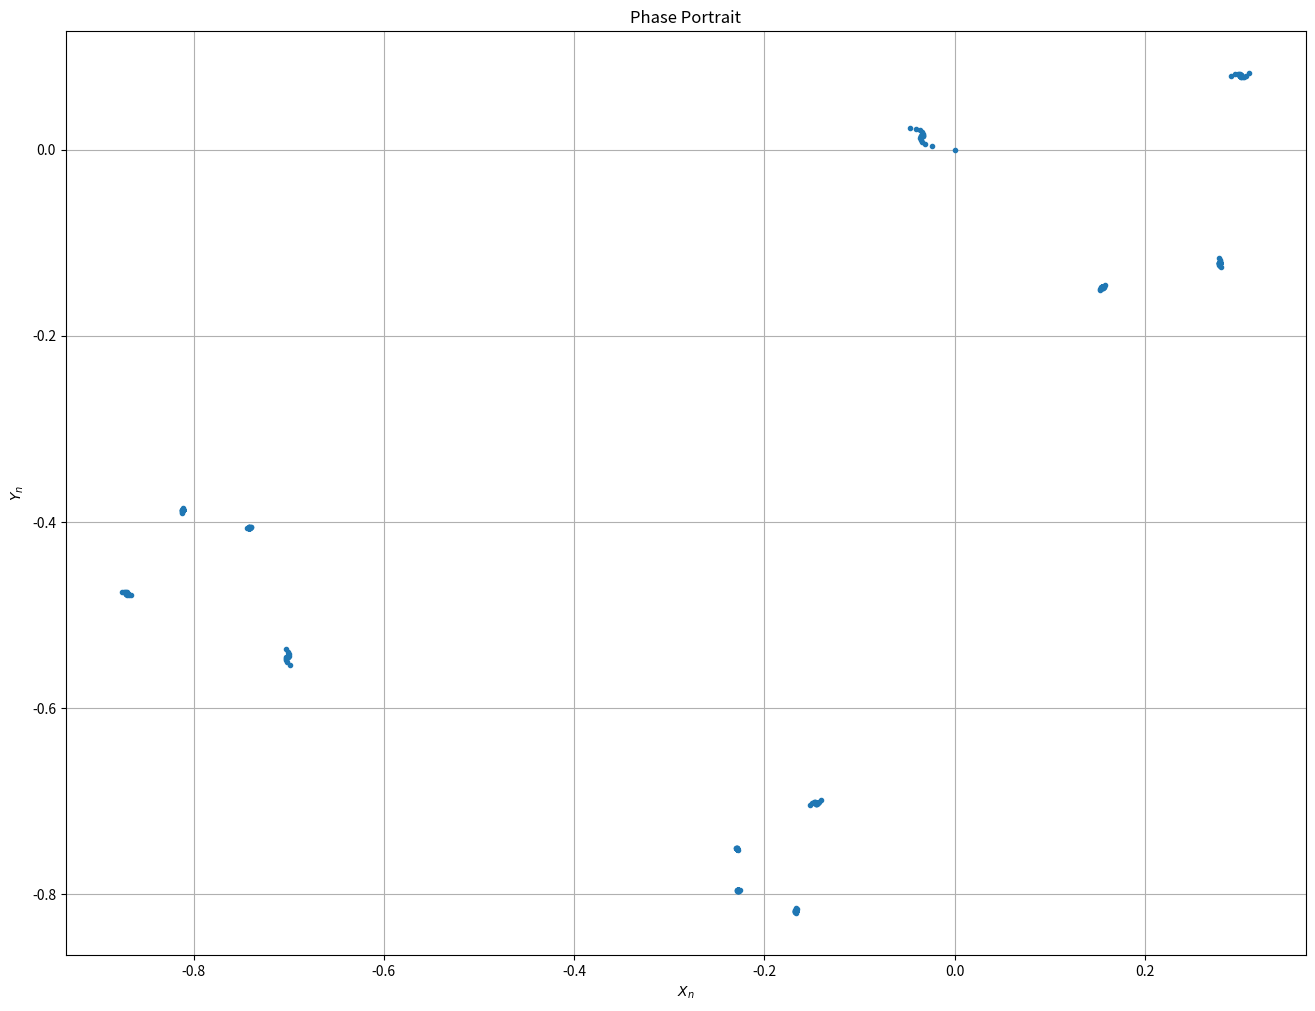

This chart was generated by the following Python code:
import numpy as np
import matplotlib.pyplot as plt

# 定义参数
a = 0.23
b = 0.75

# 定义迭代函数
def iterate_system(x, y, a, b):
    next_x = x**2 - y**2 - a
    next_y = 2*x*y - b
    return next_x, next_y

if __name__ == "__main__":
    # 初始条件
    x0, y0 = 0, 0  # 选择较为温和的初始条件

    # 迭代次数
    n_iter = 500

    # 存储迭代结果
    x_vals, y_vals = [x0], [y0]

    # 设置溢出检测的阈值
    max_val = 1e10  # 或者根据具体情况选择合适的值

    # 进行迭代
    for _ in range(n_iter):
        x_next, y_next = iterate_system(x_vals[-1], y_vals[-1], a, b)
        if abs(x_next) > max_val or abs(y_next) > max_val:
            print("Terminated early due to potential overflow.")
            break
        x_vals.append(x_next)
        y_vals.append(y_next)

    # 绘制相图
    plt.figure(figsize=(16, 12))
    plt.plot(x_vals, y_vals, '.')
    plt.title('Phase Portrait')
    plt.xlabel('$X_n$')
    plt.ylabel('$Y_n$')
    plt.grid(True)
    plt.show()